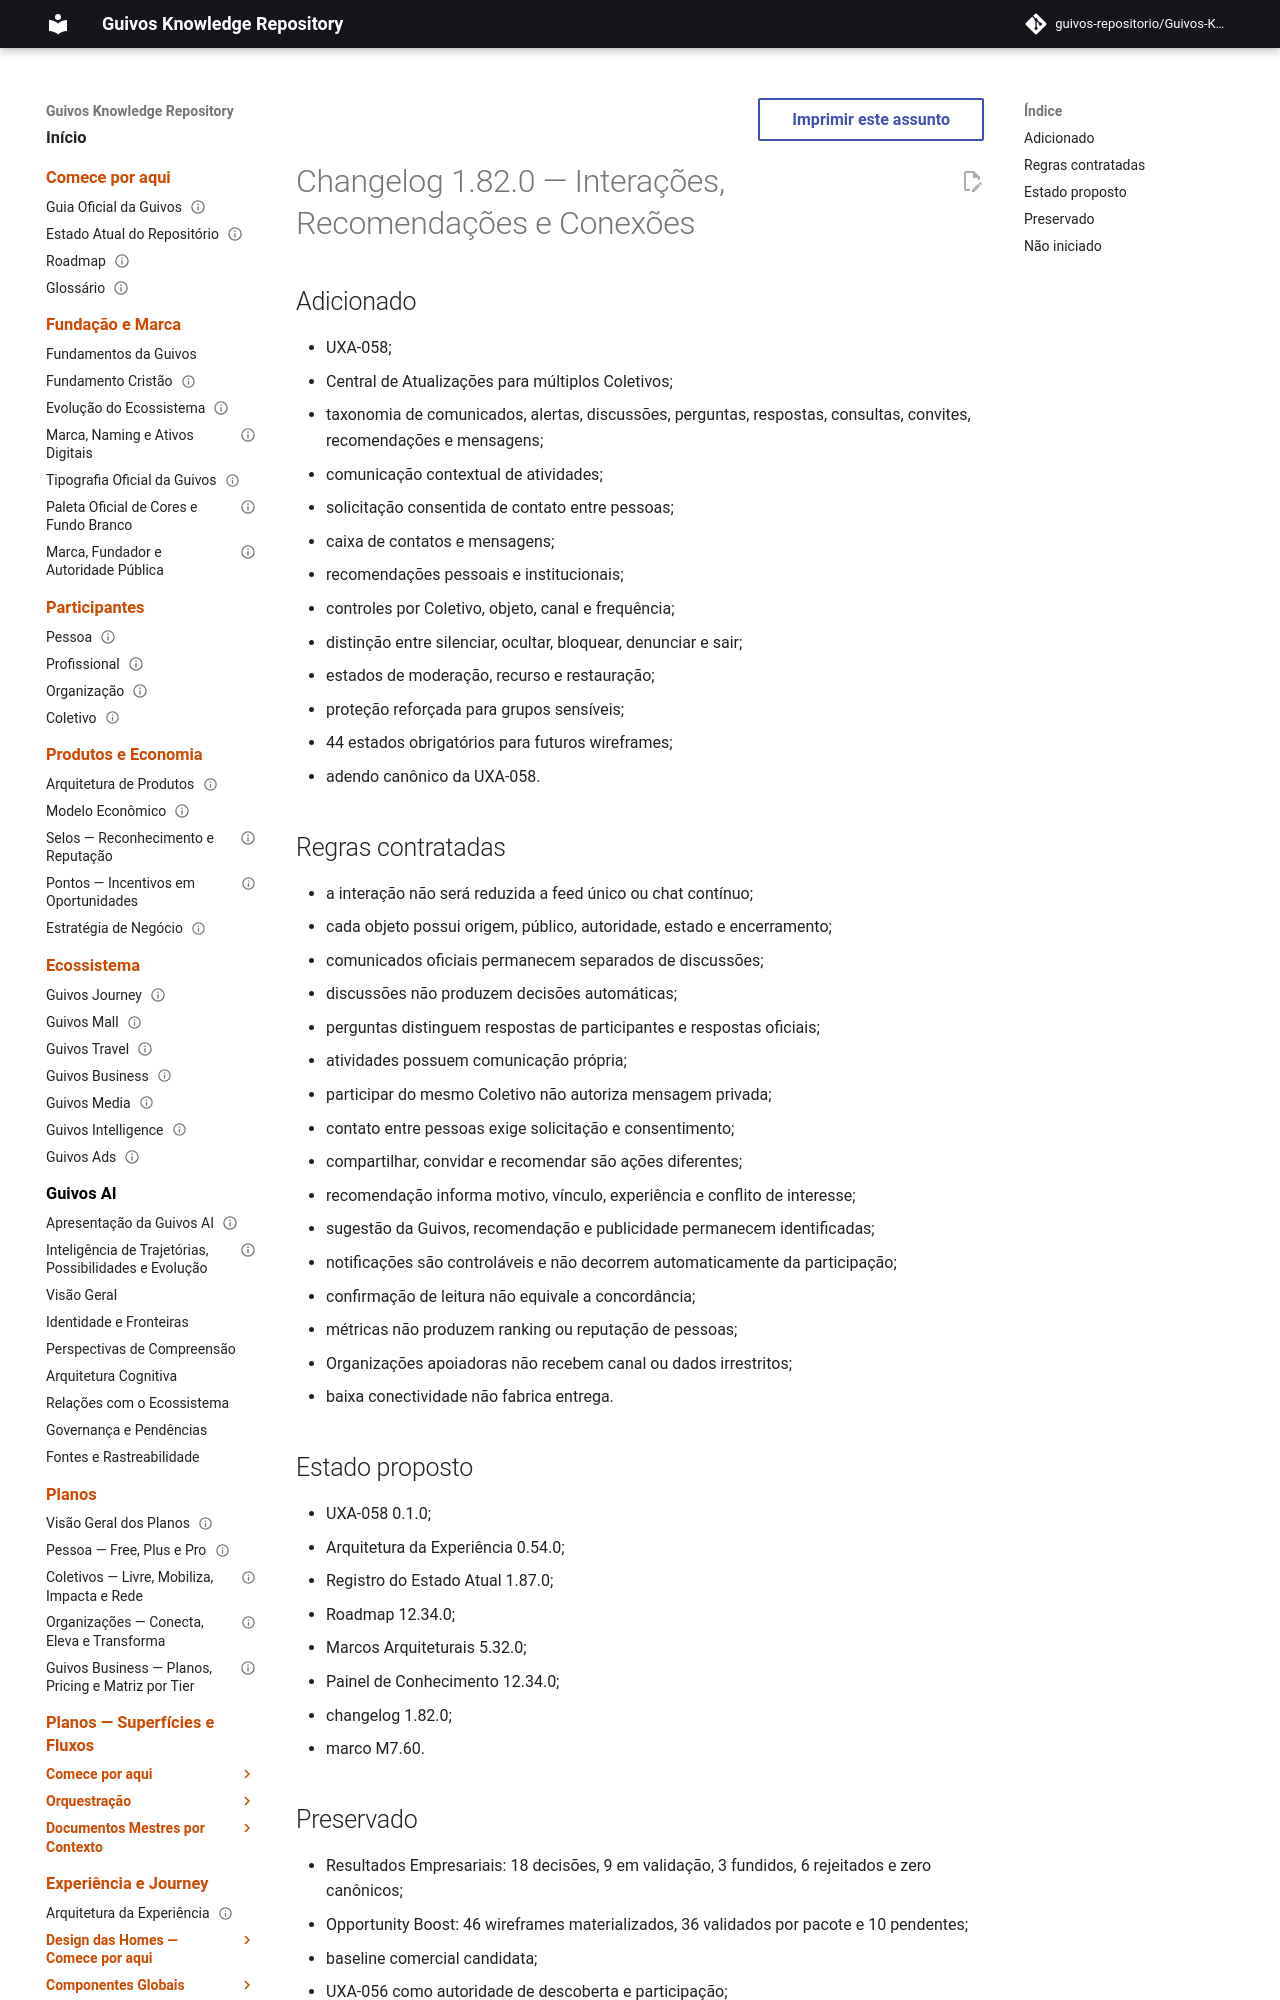

repository: guivos-repositorio/Guivos-Knowledge-Repository · page: project/changelog-1.82.0-uxa-058/index.html · generator: mkdocs

---
id: GKR-CHANGELOG-1.82.0
title: Changelog 1.82.0 — Interações, Recomendações e Conexões
status: draft
version: 1.82.0
owner: Repositório de Conhecimento da Guivos
last_updated: 2026-08-03
related:
  - UXA-058
  - GKR-CCM-UXA-058-A1
  - M7.60
normative: false
---

# Changelog 1.82.0 — Interações, Recomendações e Conexões

## Adicionado

- UXA-058;
- Central de Atualizações para múltiplos Coletivos;
- taxonomia de comunicados, alertas, discussões, perguntas, respostas, consultas, convites, recomendações e mensagens;
- comunicação contextual de atividades;
- solicitação consentida de contato entre pessoas;
- caixa de contatos e mensagens;
- recomendações pessoais e institucionais;
- controles por Coletivo, objeto, canal e frequência;
- distinção entre silenciar, ocultar, bloquear, denunciar e sair;
- estados de moderação, recurso e restauração;
- proteção reforçada para grupos sensíveis;
- 44 estados obrigatórios para futuros wireframes;
- adendo canônico da UXA-058.
